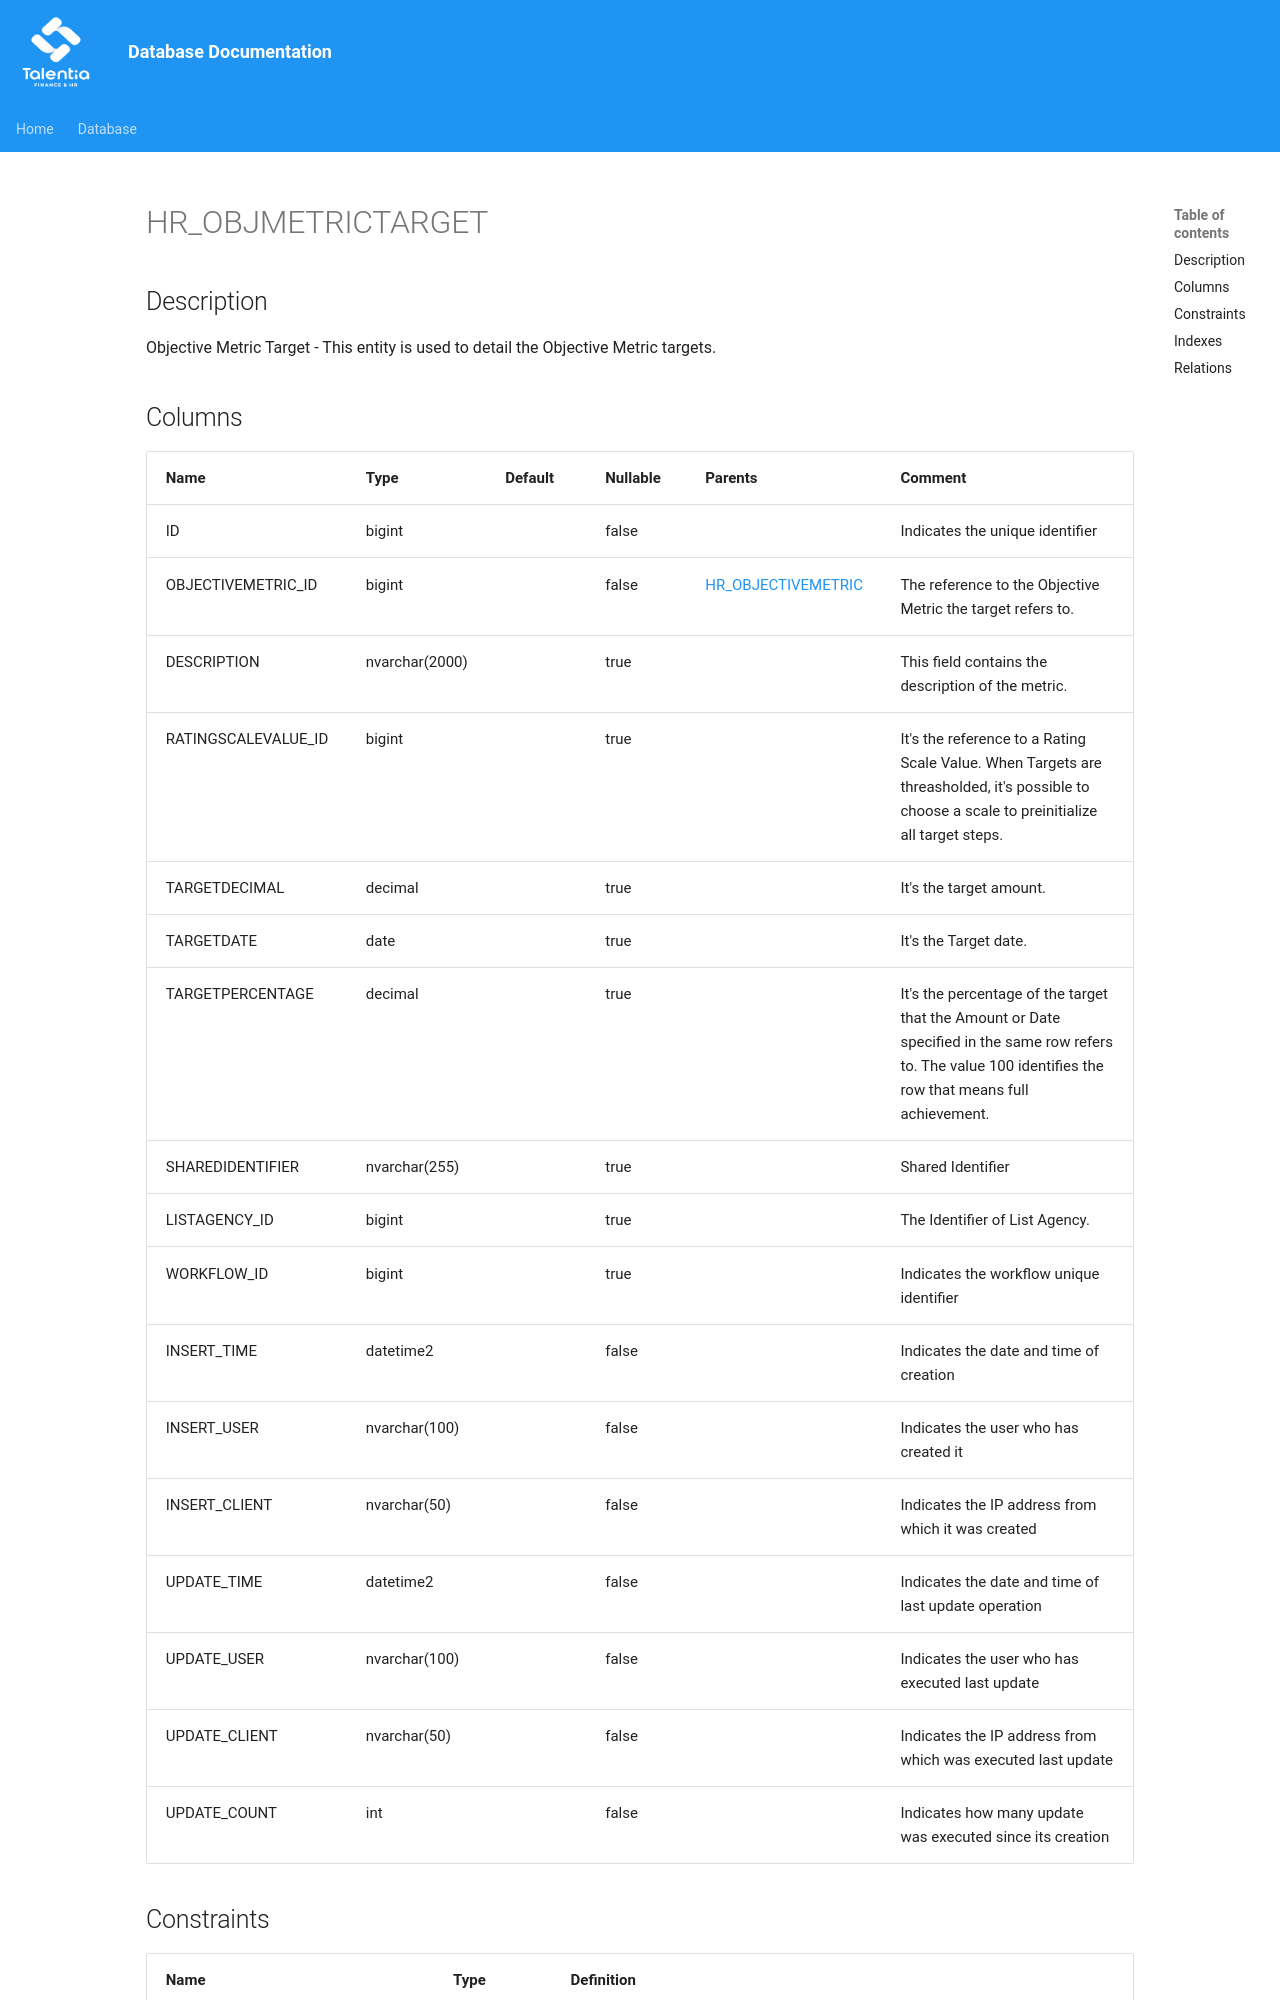

repository: giovanniporcelli/documentazione-db · page: schema/HR_OBJMETRICTARGET/index.html · generator: mkdocs

# HR_OBJMETRICTARGET

## Description

Objective Metric Target - This entity is used to detail the Objective Metric targets.  


## Columns

| Name | Type | Default | Nullable | Parents | Comment |
| ---- | ---- | ------- | -------- | ------- | ------- |
| ID | bigint |  | false |  | Indicates the unique identifier |
| OBJECTIVEMETRIC_ID | bigint |  | false | [HR_OBJECTIVEMETRIC](HR_OBJECTIVEMETRIC.md) | The reference to the Objective Metric the target refers to. |
| DESCRIPTION | nvarchar(2000) |  | true |  | This field contains the description of the metric. |
| RATINGSCALEVALUE_ID | bigint |  | true |  | It's the reference to a Rating Scale Value. When Targets are threasholded, it's possible to choose a scale to preinitialize all target steps. |
| TARGETDECIMAL | decimal |  | true |  | It's the target amount. |
| TARGETDATE | date |  | true |  | It's the Target date. |
| TARGETPERCENTAGE | decimal |  | true |  | It's the percentage of the target that the Amount or Date specified in the same row refers to. The value 100 identifies the row that means full achievement. |
| SHAREDIDENTIFIER | nvarchar(255) |  | true |  | Shared Identifier |
| LISTAGENCY_ID | bigint |  | true |  | The Identifier of List Agency. |
| WORKFLOW_ID | bigint |  | true |  | Indicates the workflow unique identifier |
| INSERT_TIME | datetime2 |  | false |  | Indicates the date and time of creation
